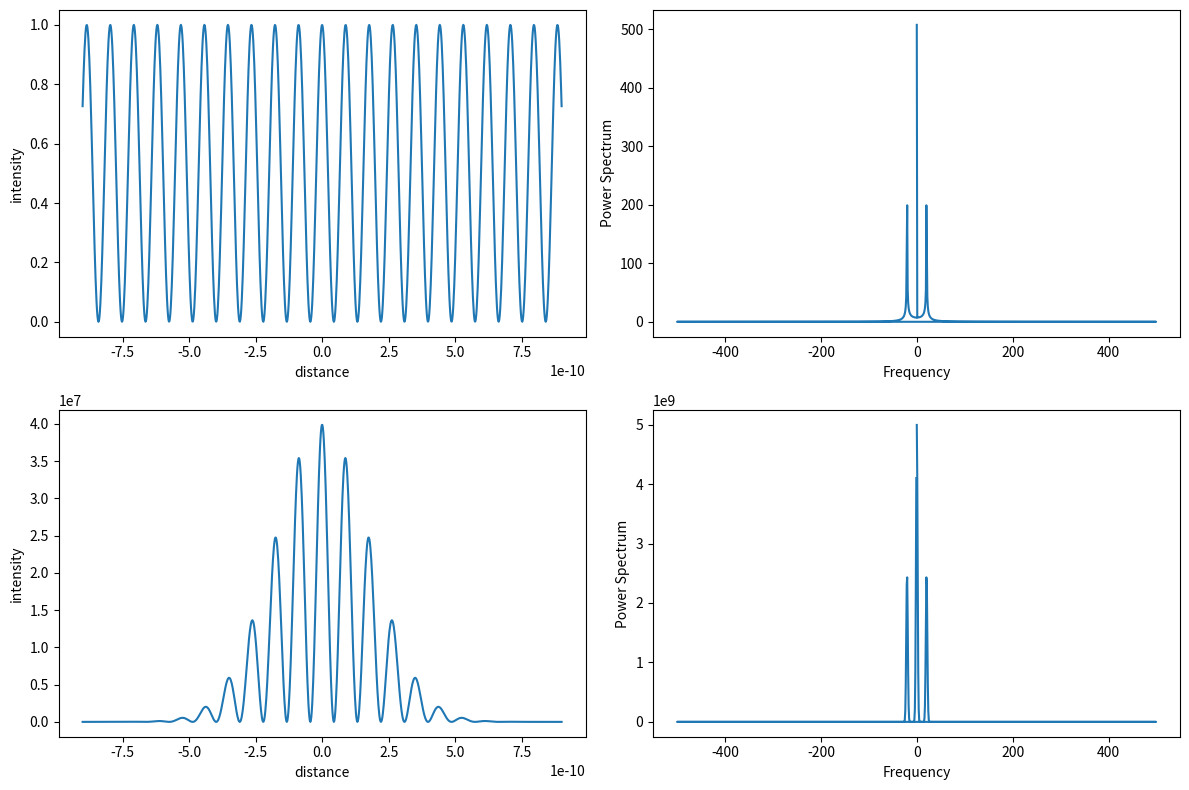
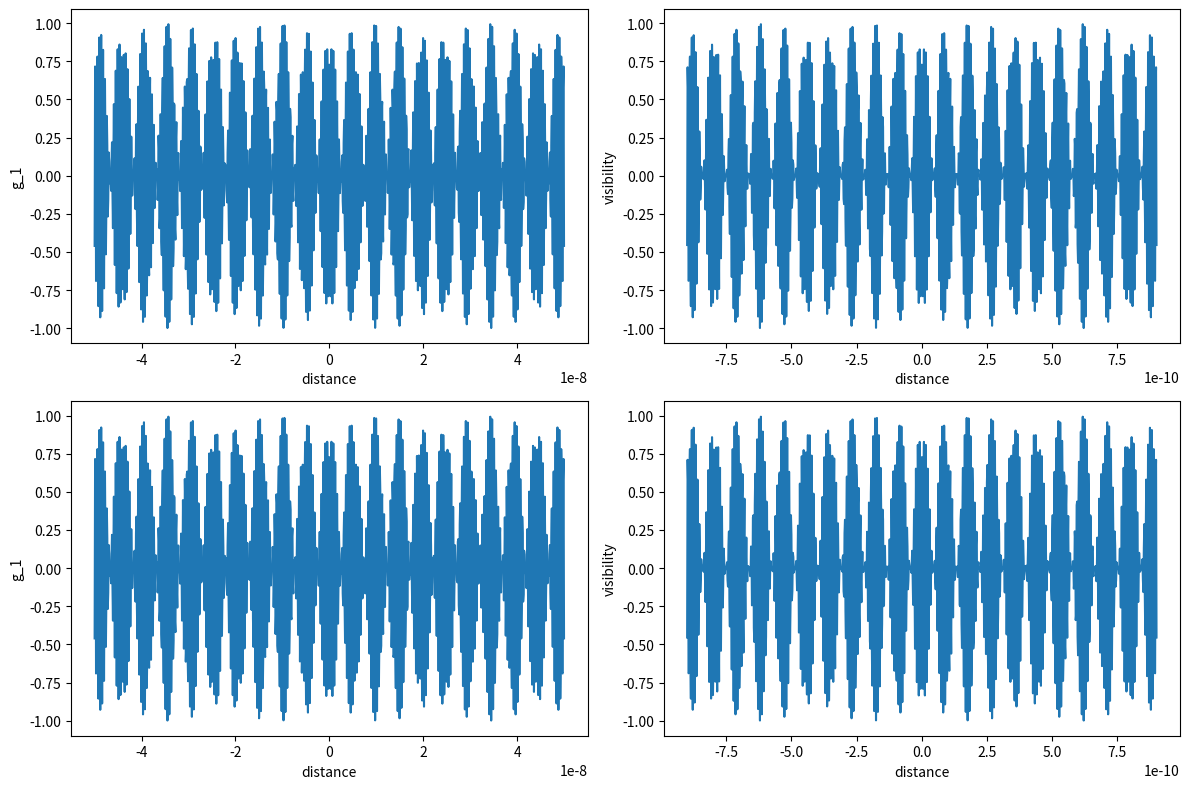

Source code (Python) for these figures, in order:
import numpy as np
from scipy.constants import c
from scipy.fft import fft, fftfreq
import matplotlib.pyplot as plt
import seaborn as sb

def electric_field_monochromatic(E_0, k, z, w, t, position_delay):
    return (E_0/np.sqrt(2))*(np.exp(1j*(k*z -w*t)) + np.exp(1j*(k*(z+position_delay) - w*t)))

def intensity_mono(E_0, k, position_delay):
    return ((E_0**2)*(np.cos(position_delay*k) + 1))/2

def electric_field_pulsed(largeur, t, z, k, w, position_delay):
    E_0 = np.sqrt(1/(np.sqrt(2*np.pi)*largeur))*np.exp(-np.square((t-(z+position_delay)/c)/(2*largeur)))
    return (E_0/np.sqrt(2))*(np.exp(1j*(k*z -w*t)) + np.exp(1j*(k*(z+position_delay) - w*t)))

preselected_angle = np.pi/3
phi_x = 0
phi_y = 0
postselected_angle = np.pi/4

N = 1000
largeur = 10e-9 #ns
v = 0.6*0.01 #m/s

#wavelength = 640e-9  #laser pulsé
w_0 = 5.65e13
w_f = 6.60e13
w = np.linspace(w_0, w_f, N)

wavelength_0 = (2*np.pi*c)/w_0
wavelength_f = (2*np.pi*c)/w_f
wavelength = np.linspace(wavelength_0, wavelength_f, N)

t_min = -5*largeur
t_max = 5*largeur
time = np.linspace(t_min, t_max, N)

d_min = (t_min*v)*3#/1000
d_max = (t_max*v)*3#/1000
distances = np.linspace(d_min, d_max, N)
print(d_min)


#-------------------------------------------MONOCHROMATIQUE 1 SEULE FREQUENCE----------------------------------------------------------------------

HeNe_laser = electric_field_monochromatic(E_0=1, k=2*np.pi/wavelength_0, z=0, w=w_0, t=time, position_delay=(2*(0.0762 - (0.0762+distances))*2*np.pi/wavelength_0))
HeNe_intensity = (np.conjugate(HeNe_laser)*HeNe_laser)/2

HeNe_spectrum = fft(HeNe_intensity)


"""
#----------------------------------------------------MONOCHROMATIQUE MULTI SEULE FREQUENCE-----------------------------------------------------------
freq_axis = fftfreq(len(time), 1 / N)



HeNe_laser_w = electric_field_monochromatic(E_0=1, k=(2*np.pi)/wavelength, z=0, w=w, t=time, position_delay=(2*v*w*time/c))
HeNe_intensity_w = (np.conjugate(HeNe_laser_w)*HeNe_laser_w)/2

plt.figure()
plt.plot(time, HeNe_intensity_w)
plt.show()


"""
#------------------------------------------DIODE 1 SEULE FREQUENCE-----------------------------------------------------------

t_min = -5*largeur
t_max = 5*largeur
time = np.linspace(t_min, t_max, N)

d_min = (t_min*v)*3
d_max = (t_max*v)*3
distancess = np.linspace(d_min, d_max, N)
print(d_max)

diode_laser = electric_field_pulsed(largeur=largeur, t=time, z=0, k=2*np.pi/wavelength_0, w=w_0, position_delay=(2*(0.0762 - (0.0762+distancess))*2*np.pi/wavelength_0))

diode_intensity = (np.conjugate(diode_laser)*diode_laser)/2

diode_spectrum = np.abs(fft(diode_intensity))

"""
#-----------------------------------------DIODE MULTI SEULE FREQUENCE-------------------------------------------------------


diode_laser_w = electric_field_pulsed(largeur=largeur, t=time, z=0, k=2*np.pi/wavelength, w=w, position_delay=(2*v*w*time/c))

diode_intensity_w = (np.conjugate(diode_laser_w)*diode_laser_w)/2

plt.figure()
plt.plot(time, diode_intensity_w)
plt.show()
"""



fig, axs = plt.subplots(2, 2, figsize=(12, 8))
freq_axis = fftfreq(len(time), 1 / N)

axs[0,0].plot(distances, HeNe_intensity)
axs[0,0].set_xlabel('distance')
axs[0,0].set_ylabel('intensity')

axs[0,1].plot(freq_axis, np.abs(HeNe_spectrum))
axs[0,1].set_xlabel('Frequency')
axs[0,1].set_ylabel('Power Spectrum')

axs[1,0].plot(distancess, diode_intensity)
axs[1,0].set_xlabel('distance')
axs[1,0].set_ylabel('intensity')

axs[1,1].plot(freq_axis, diode_spectrum)
axs[1,1].set_xlabel('Frequency')
axs[1,1].set_ylabel('Power Spectrum')

plt.tight_layout()
plt.savefig('intensity_et_spectrum.png')
plt.show()

#-------------------------------------------MONOCHROMATIQUE 1 SEULE FREQUENCE----------------------------------------------------------------------

HeNe_laser_0 = electric_field_monochromatic(E_0=1, k=2*np.pi/wavelength_0, z=0, w=w_0, t=time, position_delay=0)
HeNe_I1 = np.conjugate(HeNe_laser_0)*HeNe_laser_0
HeNe_I2 = (np.conjugate(HeNe_laser)*HeNe_laser)

HeNe_g_1 = (np.conjugate(HeNe_laser_0)*HeNe_laser)/(HeNe_laser_0*HeNe_laser_0)

HeNe_vis = ((2*np.sqrt(HeNe_I1)*np.sqrt(HeNe_I2))/(HeNe_I1+HeNe_I2))*(HeNe_g_1)


#------------------------------------------DIODE 1 SEULE FREQUENCE-----------------------------------------------------------

diode_laser_0 = electric_field_pulsed(largeur=largeur, t=time, z=0, k=2*np.pi/wavelength_0, w=w_0, position_delay=0)
diode_I1 = np.conjugate(diode_laser_0)*diode_laser_0
diode_I2 = np.conjugate(diode_laser)*diode_laser

diode_g_1 = (np.conjugate(diode_laser_0)*diode_laser)/(diode_laser_0*diode_laser_0)

diode_vis = ((2*np.sqrt(diode_I1)*np.sqrt(diode_I2))/(diode_I1+diode_I2))*(diode_g_1)



fig, axs = plt.subplots(2, 2, figsize=(12, 8))

axs[0,0].plot(time, HeNe_g_1)
axs[0,0].set_xlabel('distance')
axs[0,0].set_ylabel('g_1')

axs[0,1].plot(distances, HeNe_vis)
axs[0,1].set_xlabel('distance')
axs[0,1].set_ylabel('visibility')

axs[1,0].plot(time, diode_g_1)
axs[1,0].set_xlabel('distance')
axs[1,0].set_ylabel('g_1')

axs[1,1].plot(distancess, diode_vis)
axs[1,1].set_xlabel('distance')
axs[1,1].set_ylabel('visibility')

plt.tight_layout()
plt.savefig('g_1_et_visibility.png')
plt.show()
